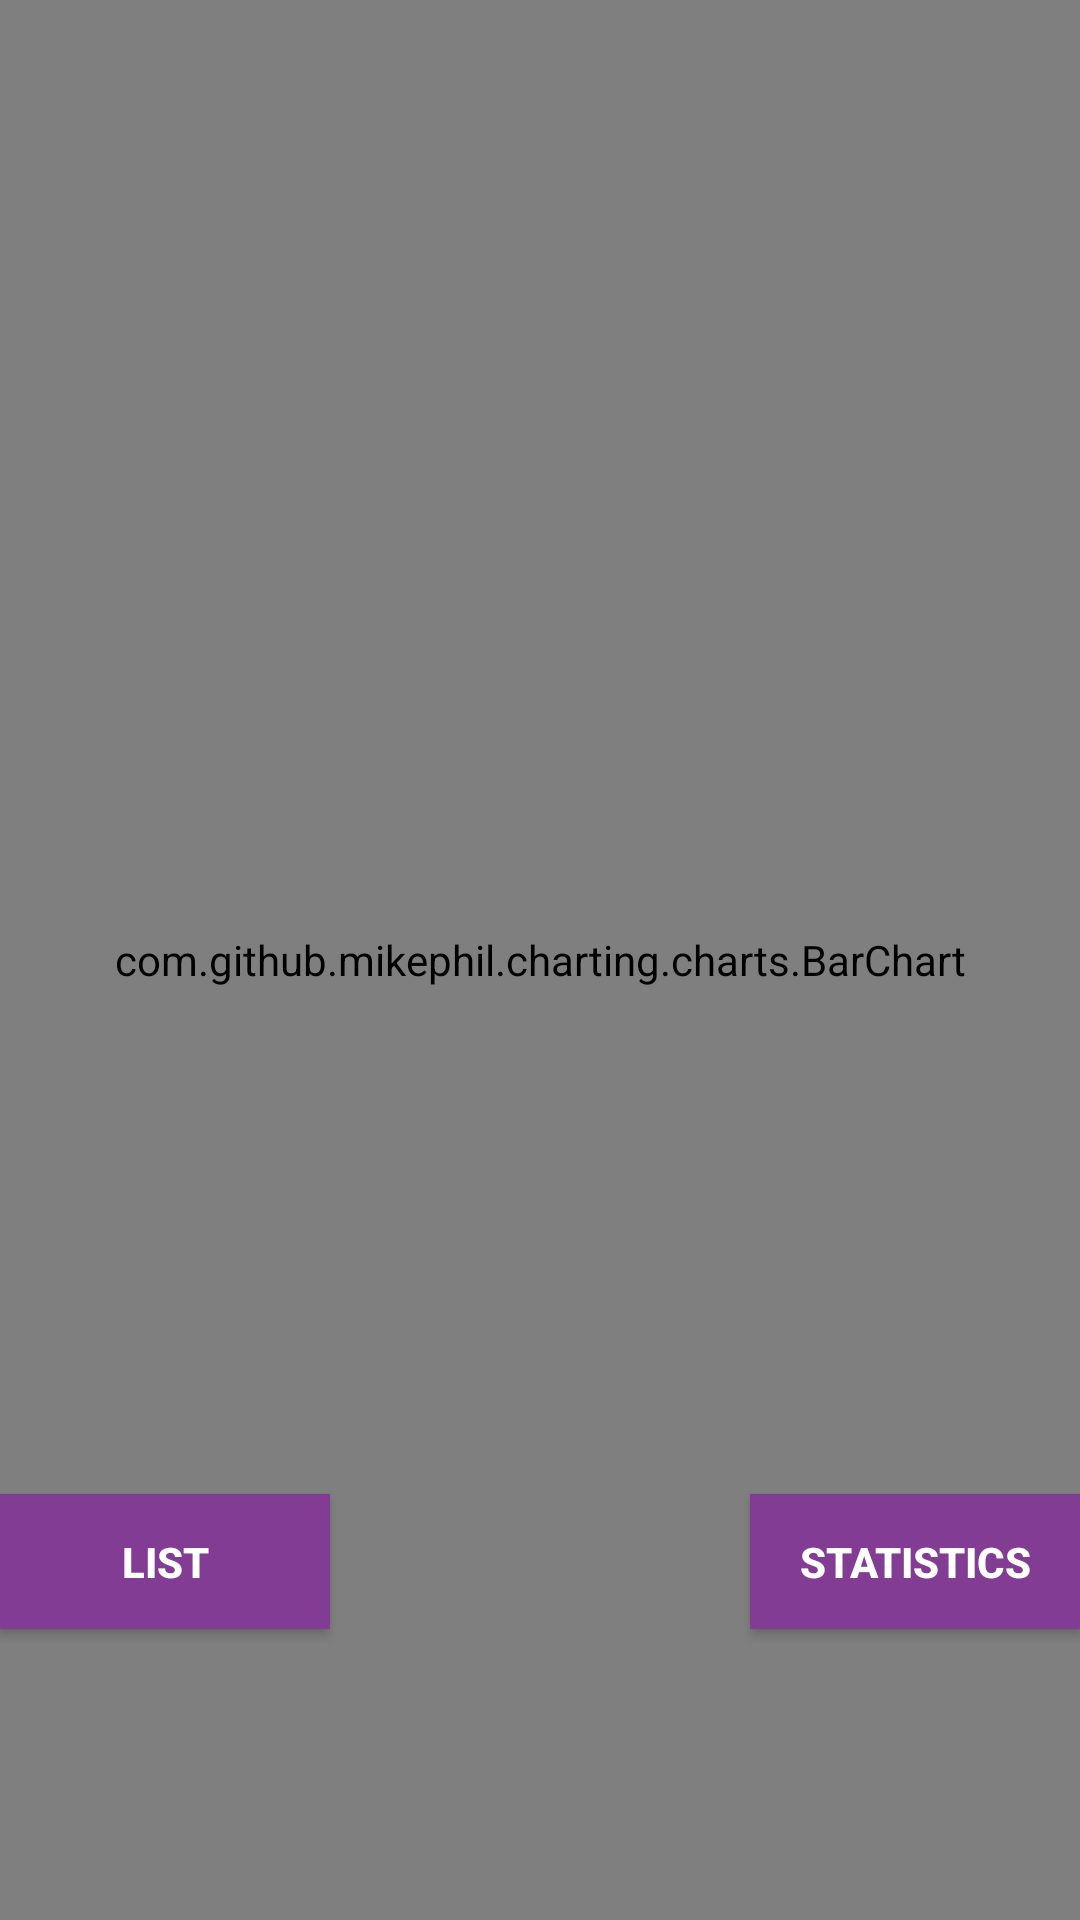

Produce the Android XML layout that renders to this screen, including the resource entries it uses.
<!-- AndroidManifest.xml: application theme AppTheme -->
<!-- res/layout/activity_graph.xml -->
<?xml version="1.0" encoding="utf-8"?>
<RelativeLayout xmlns:android="http://schemas.android.com/apk/res/android"
    xmlns:app="http://schemas.android.com/apk/res-auto"
    xmlns:tools="http://schemas.android.com/tools"
    android:layout_width="match_parent"
    android:layout_height="match_parent"
    android:background="@color/backgroundColor"
    tools:context=".Graph">

    <com.github.mikephil.charting.charts.BarChart
        android:id="@+id/displayGraph"
        android:layout_width="match_parent"
        android:layout_height="match_parent">>
    </com.github.mikephil.charting.charts.BarChart>>

    <Button
        android:id="@+id/stats"
        style="@style/buttonStyle"
        android:layout_width="wrap_content"
        android:layout_height="wrap_content"
        android:layout_alignParentBottom="true"
        android:layout_alignParentEnd="true"
        android:layout_marginBottom="97dp"
        android:text="@string/statistics_button"
        tools:layout_editor_absoluteX="275dp"
        tools:layout_editor_absoluteY="362dp" />

    <Button
        android:id="@+id/query"
        style="@style/buttonStyle"
        android:layout_width="wrap_content"
        android:layout_height="wrap_content"
        android:layout_alignParentStart="true"
        android:layout_alignTop="@+id/stats"
        android:text="@string/list_button"
        tools:layout_editor_absoluteX="0dp"
        tools:layout_editor_absoluteY="362dp" />

    

</RelativeLayout>
<!-- resources referenced by this layout -->
<resources>
  <color name="backgroundColor">@android:color/darker_gray</color>
  <string name="list_button">List</string>
  <string name="statistics_button">Statistics</string>
  <style name="buttonStyle" parent="Widget.AppCompat.Button">
      <item name="android:minWidth">110dp</item>
      <item name="android:minHeight">45dp</item>
      <item name="android:textStyle">bold</item>
      <item name="android:background">@color/colorAccent</item>
      <item name="android:textColor">@color/colorAccentText</item>
      <item name="android:bottomLeftRadius">1dp</item>
      <item name="android:bottomRightRadius">5dp</item>
      <item name="android:topLeftRadius">5dp</item>
      <item name="android:topRightRadius">1dp</item>
      </style>
  <style name="AppTheme" parent="Theme.AppCompat.Light.DarkActionBar">
          
          <item name="colorPrimary">@color/colorPrimary</item>
          <item name="colorPrimaryDark">@color/colorPrimaryDark</item>
          <item name="colorAccent">@color/colorAccent</item>
  
      </style>
  <color name="colorAccent">#823c93</color>
  <color name="colorAccentText">#ffffff</color>
  <color name="colorPrimary">#233ecc</color>
  <color name="colorPrimaryDark">#0a20ab</color>
</resources>
